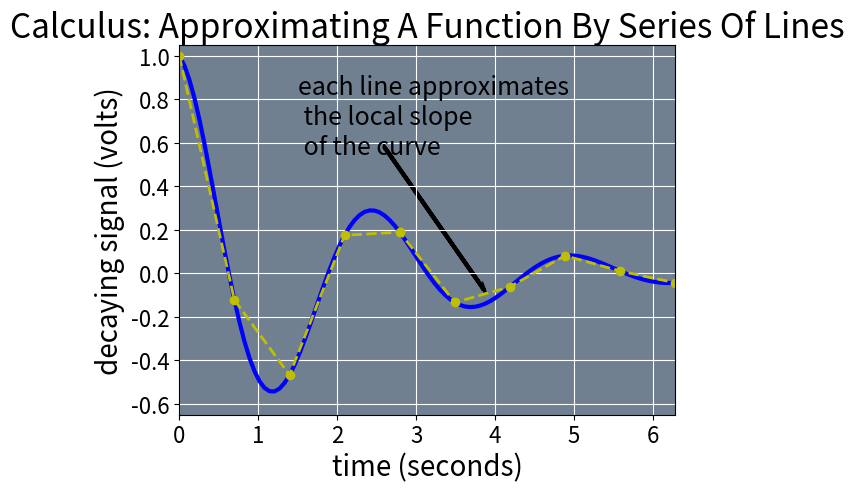

Generate this figure with matplotlib:
"""
New Planet School

Example to show colored backgrounds and grids. 

And, add to that text on the graph, larger numbers, and an arrow.
"""

# yep, gonna need these very nice modules
import numpy as np
import matplotlib.pyplot as plt

# set up points along abscissa
x = np.linspace(0, 2*np.pi, 100)
y = np.cos(2.5*x)*np.exp(-x/2.)

# set up coarse grid and function for comparison
xc = np.linspace(0, 2*np.pi, 10)
yc = np.cos(2.5*xc)*np.exp(-xc/2.)

# change color of background
plt.subplot(111, facecolor='slategrey')

# starting adding to the plot
plt.plot(x, y, lw=3, color='blue')
plt.plot(xc, yc, 'yo--', lw=2)

# make the plot useful to other people
plt.ylabel('decaying signal (volts)', fontsize=20)
plt.xlabel('time (seconds)', fontsize=20)
plt.title('Calculus: Approximating A Function By Series Of Lines', fontsize=24)
plt.xlim(0, 2*np.pi)
plt.ylim(-0.65, 1.05)
plt.grid(color='white')

# add text to the plot
plt.text(1.5, 0.55, 'each line approximates\n the local slope\n of the curve', size=18)

# increase size of numbers on axes
plt.xticks(size=16)
plt.yticks(size=16)

# add an arrow
# the format is plt.arrow(x, y, del_x, del_y, ...)
plt.arrow(2.6, 0.58, 1.25, -0.65, shape='full', lw=3)

# Is everybody ready to see it? I am!
plt.show()
